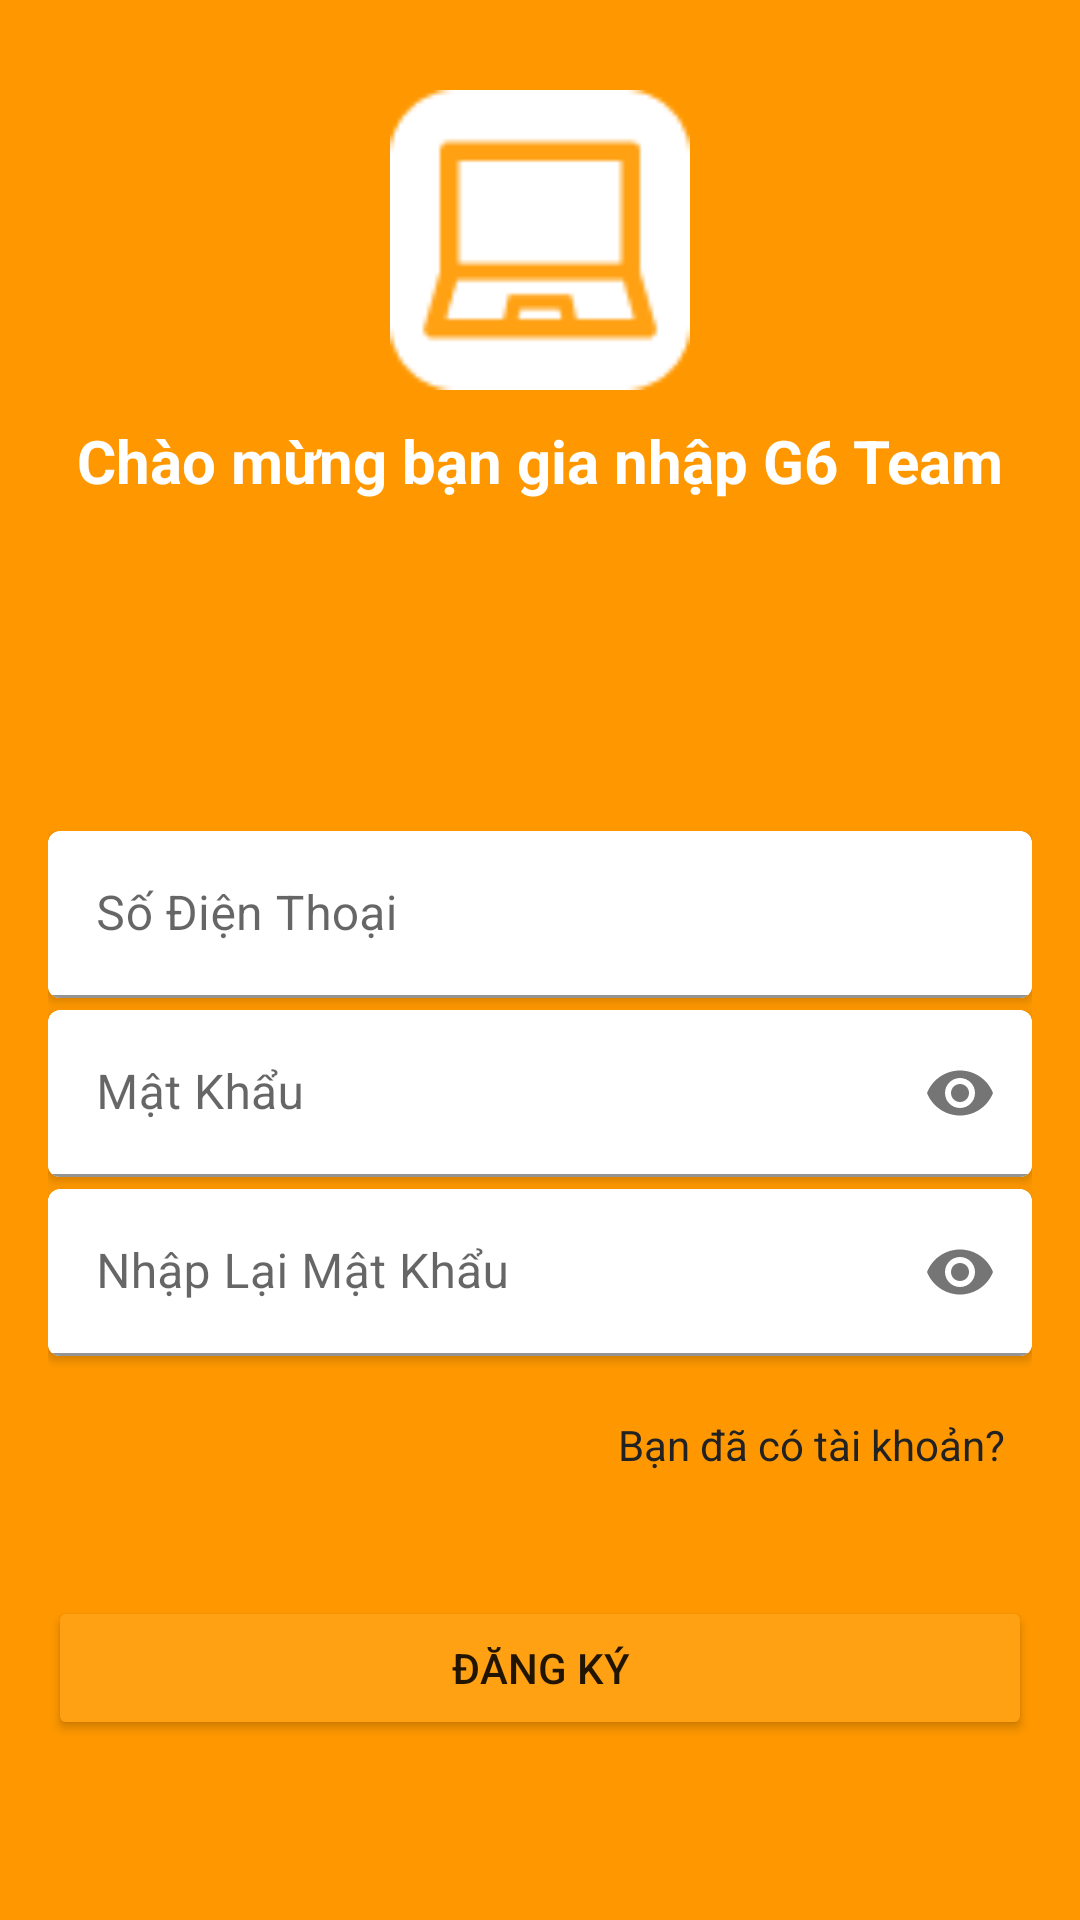

Write the Android layout XML for this screen, with the resource values it uses.
<!-- AndroidManifest.xml: application theme Theme.MyApplication -->
<!-- res/layout/activity_register.xml -->
<?xml version="1.0" encoding="utf-8"?>
<RelativeLayout xmlns:android="http://schemas.android.com/apk/res/android"
    xmlns:app="http://schemas.android.com/apk/res-auto"
    xmlns:tools="http://schemas.android.com/tools"
    android:layout_width="match_parent"
    android:layout_height="match_parent"
    android:background="#FF9800"
    tools:context=".Activities.RegisterActivity">

    <ImageView
        android:id="@+id/imgIconApp"
        android:layout_width="100dp"
        android:layout_height="100dp"
        android:layout_centerHorizontal="true"
        android:layout_marginTop="30dp"
        android:src="@drawable/ic_laptop_logo" />

    <TextView
        android:id="@+id/tvRegister"
        android:layout_width="match_parent"
        android:layout_height="wrap_content"
        android:layout_below="@id/imgIconApp"
        android:layout_marginTop="10dp"
        android:gravity="center"
        android:text="Chào mừng bạn gia nhập G6 Team"
        android:textColor="@color/white"
        android:textSize="20dp"
        android:textStyle="bold" />

    <androidx.constraintlayout.widget.ConstraintLayout
        android:layout_marginTop="50dp"
        android:layout_width="match_parent"
        android:layout_height="match_parent"
        android:layout_below="@id/tvRegister"
        android:layout_centerInParent="true"
        android:background="@drawable/custom_shape_login_register">

        <LinearLayout
            android:id="@+id/linearLayout3"
            android:layout_width="match_parent"
            android:layout_height="wrap_content"
            android:orientation="vertical"
            android:paddingHorizontal="16dp"
            app:layout_constraintBottom_toBottomOf="parent"
            app:layout_constraintEnd_toEndOf="parent"
            app:layout_constraintHorizontal_bias="0.0"
            app:layout_constraintStart_toStartOf="parent"
            app:layout_constraintTop_toTopOf="parent">

            <androidx.cardview.widget.CardView
                android:layout_width="match_parent"
                android:layout_height="wrap_content"
                app:cardCornerRadius="4dp">

                <com.google.android.material.textfield.TextInputLayout
                    android:id="@+id/inputPhonenumber"
                    android:layout_width="match_parent"
                    android:layout_height="wrap_content"
                    android:hint="Số Điện Thoại">

                    <com.google.android.material.textfield.TextInputEditText
                        android:id="@+id/edtPhonenumber"
                        android:layout_width="match_parent"
                        android:layout_height="wrap_content"
                        android:backgroundTint="#FFFFFF" />
                </com.google.android.material.textfield.TextInputLayout>
            </androidx.cardview.widget.CardView>

            <androidx.cardview.widget.CardView
                android:layout_width="match_parent"
                android:layout_height="wrap_content"
                android:layout_marginTop="4dp"
                android:layout_marginBottom="4dp"
                app:cardCornerRadius="4dp">

                <com.google.android.material.textfield.TextInputLayout
                    android:id="@+id/inputPassword"
                    android:layout_width="match_parent"
                    android:layout_height="wrap_content"
                    android:hint="Mật Khẩu"
                    app:passwordToggleEnabled="true">

                    <com.google.android.material.textfield.TextInputEditText
                        android:id="@+id/edtPassword"
                        android:layout_width="match_parent"
                        android:layout_height="wrap_content"
                        android:backgroundTint="#FFFFFF"
                        android:inputType="textPassword" />
                </com.google.android.material.textfield.TextInputLayout>
            </androidx.cardview.widget.CardView>

            <androidx.cardview.widget.CardView
                android:layout_width="match_parent"
                android:layout_height="wrap_content"
                app:cardCornerRadius="4dp">

                <com.google.android.material.textfield.TextInputLayout
                    android:id="@+id/inputConfirmPassword"
                    android:layout_width="match_parent"
                    android:layout_height="wrap_content"
                    android:hint="Nhập Lại Mật Khẩu"
                    app:passwordToggleEnabled="true">

                    <com.google.android.material.textfield.TextInputEditText
                        android:id="@+id/edtConfirmPassword"
                        android:layout_width="match_parent"
                        android:layout_height="wrap_content"
                        android:backgroundTint="#FFFFFF"
                        android:inputType="textPassword" />
                </com.google.android.material.textfield.TextInputLayout>
            </androidx.cardview.widget.CardView>


            <LinearLayout
                android:id="@+id/onPressToLogin"
                android:layout_width="wrap_content"
                android:layout_height="wrap_content"
                android:layout_marginVertical="20dp"
                android:layout_marginLeft="190dp">

                <TextView
                    android:layout_width="141dp"
                    android:layout_height="20dp"
                    android:text="Bạn đã có tài khoản?"
                    android:textColor="#222222"
                    android:textFontWeight="500"
                    android:textSize="14dp" />

                <ImageView
                    android:layout_width="15.78dp"
                    android:layout_height="6.59dp"
                    android:layout_marginTop="7dp"
                    android:src="@drawable/iconnext" />
            </LinearLayout>


            <Button
                android:layout_marginTop="20dp"
                android:id="@+id/btnRegister"
                android:layout_width="match_parent"
                android:layout_height="match_parent"
                android:backgroundTint="#FFA113"
                android:text="ĐĂNG KÝ" />


        </LinearLayout>
    </androidx.constraintlayout.widget.ConstraintLayout>


</RelativeLayout>
<!-- resources referenced by this layout -->
<resources>
  <color name="white">#FFFFFFFF</color>
  <!-- drawable ic_laptop_logo: png bitmap (drawable, 1037 bytes) -->
  <!-- drawable iconnext: png bitmap (drawable, 198 bytes) -->
  <style name="Theme.MyApplication" parent="Theme.MaterialComponents.DayNight.NoActionBar">
          
          <item name="colorPrimary">@color/color_selected_bottom_sheet_dialog</item>
          <item name="colorPrimaryVariant">@color/purple_700</item>
          <item name="colorOnPrimary">@color/white</item>
          
          <item name="colorSecondary">@color/teal_200</item>
          <item name="colorSecondaryVariant">@color/teal_700</item>
          <item name="colorOnSecondary">@color/black</item>
          
          <item name="android:statusBarColor" tools:targetApi="l">@color/color_selected_bottom_sheet_dialog</item>
          
      </style>
  <color name="color_selected_bottom_sheet_dialog">#FFA113</color>
  <color name="purple_700">#FF3700B3</color>
  <color name="teal_200">#FF03DAC5</color>
  <color name="teal_700">#FF018786</color>
  <color name="black">#FF000000</color>
</resources>
